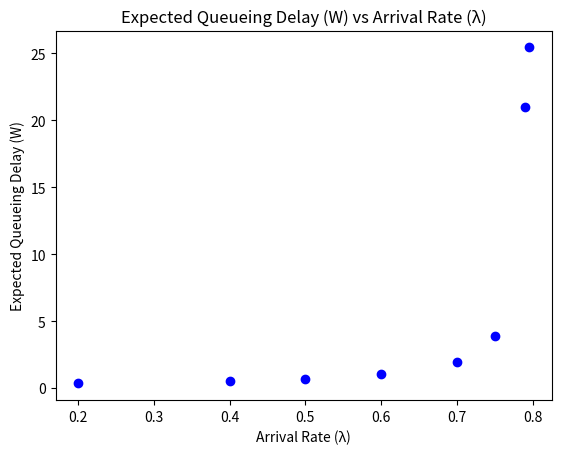

Here is the Python script that generated this plot:
# [redacted]

import random #for getting random numbers (RNG basically)
import matplotlib.pyplot as plt #for plotting points / lists


#Little's law:
# L (average # of items in system) = throughput(average arrival and departure rate) * Lead time

departureRate = 0.8 #mu value = .8
checkNumber = 0 #keeping track of which prob. check of the 1,000,000 its on

lambdaValues = [0.2, 0.4, 0.5, 0.6, 0.7, 0.75, 0.79, 0.795] #lambda values given in problem
W = [] #list to hold values of W after L values have been calculated
littleLawValue = [] #list to hold little law values for each lambda value
queue = [0] #list to hold probability entries for the 1,000,000 entries


def probability(arrivals, departures, checkNumber):
    # q_(k+1) = q_(k) + a_(k) - d_(k) <-- from slides with the 2 statement checks.
    #a(k) is 1 with probability lambda, 0 with probability 1-lambda
    #if q(k) + a(k) > 0, d(k) = 1 with probability mu and 0 with probability 1-mu

    nextValue = queue[checkNumber] + arrivals - departures #based on current queue value,
    if nextValue > 0:
        queue.append(nextValue) #if next value is positive, it's valid
    else:
        queue.append(0) #probability can't be negative. force it to 0.

for currentValue in lambdaValues:
    for checkNumber in range(100000):
        arrivalRV = random.uniform(0, 1) #random variable for arrival
        departureRV = random.uniform(0, 1) #random variable for departures

        #if the arrival rate is less than the lambda value, an arrival has occured. otherwise, it didn't.

        if arrivalRV < currentValue:
            arrival = 1
        else:
            arrival = 0

        #similarly, if departureRV is less than mu (departure rate), a departure has occured. otherwise, it didn't.
        if departureRV < departureRate:
            departure = 1
        else:
            departure = 0

        probability(arrival, departure, checkNumber) #send it back in for the next entry check

    summed = sum(queue) / len(queue) #take the sum of probabilities for this lambda value
    littleLawValue.append(summed) #append the value to the stored little law values
    queue = [0] #reset the count

print("Little Law Values:")
print(littleLawValue)
print("               ")


#calculate the delay value and append it to the list using Little's Law Calculation
for i in range(8):
    delayedValue = littleLawValue[i] / lambdaValues[i]
    W.append(delayedValue)
print("W values:")
print(W)

#plot expected queueing delay (W) with respect to the arrival rate (lambda)

plt.plot(lambdaValues, W, 'o', color = 'blue')
plt.title("Expected Queueing Delay (W) vs Arrival Rate (λ)")
plt.xlabel('Arrival Rate (λ)')
plt.ylabel("Expected Queueing Delay (W)")
plt.show()
 
